Dataset: dataset_banana (GitHub, AlvianBe/computer_vision_ta). Classes: overripe, ripe, unripe.

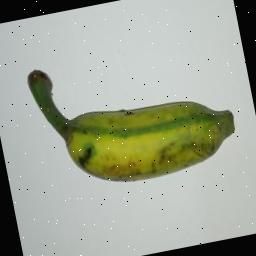
Label: unripe

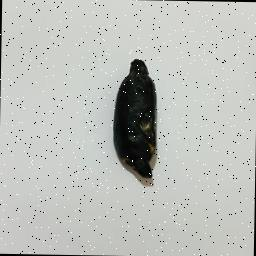
Label: overripe

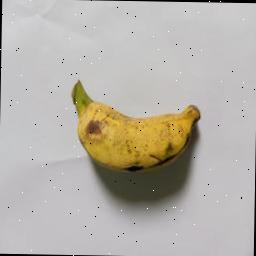
Label: ripe

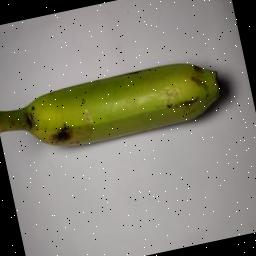
Label: unripe

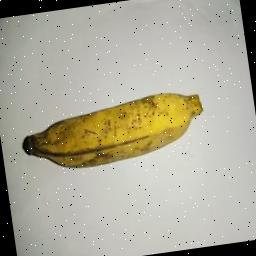
Label: ripe

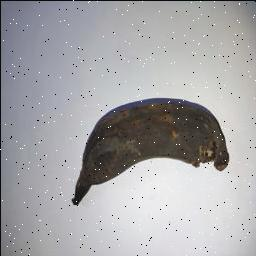
Label: overripe
